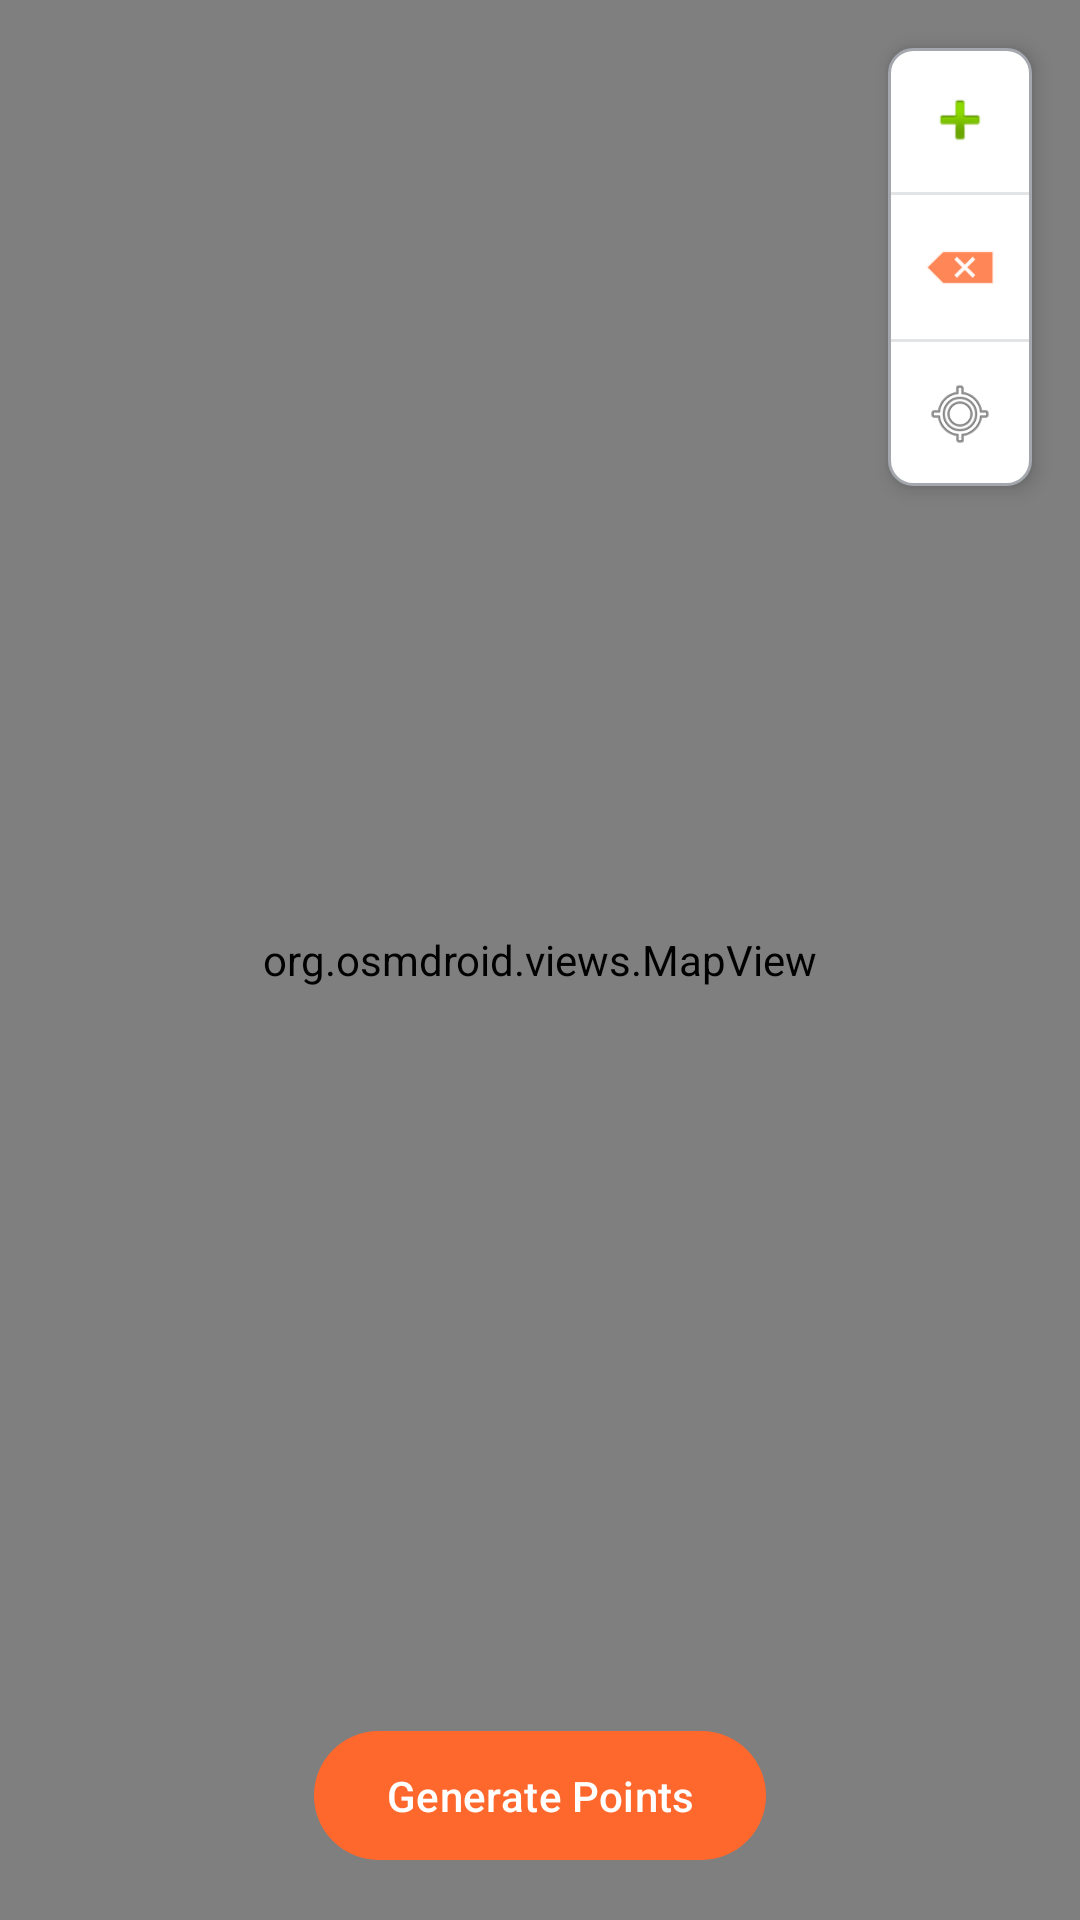

Layout XML and referenced resources for this Android screen:
<!-- AndroidManifest.xml: application theme Theme.SurvedgeApp -->
<!-- res/layout/fragment_mapping.xml -->
<?xml version="1.0" encoding="utf-8"?>
<FrameLayout xmlns:android="http://schemas.android.com/apk/res/android"
    xmlns:app="http://schemas.android.com/apk/res-auto"
    xmlns:tools="http://schemas.android.com/tools"
    android:layout_width="match_parent"
    android:layout_height="match_parent"
    tools:context=".ui.mapping.fragment.MappingFragment">

    <org.osmdroid.views.MapView
        android:id="@+id/mapView"
        android:layout_width="match_parent"
        android:layout_height="match_parent" />

    
    <LinearLayout
        android:id="@+id/zoomControlsContainer"
        android:layout_width="wrap_content"
        android:layout_height="wrap_content"
        android:layout_gravity="end|top"
        android:layout_margin="16dp"
        android:orientation="vertical"
        android:background="@drawable/zoom_controls_background"
        android:elevation="4dp">

        <ImageButton
            android:id="@+id/btnZoomIn"
            android:layout_width="48dp"
            android:layout_height="48dp"
            android:background="?attr/selectableItemBackgroundBorderless"
            android:contentDescription="Zoom In"
            android:src="@android:drawable/ic_input_add"
            android:scaleType="centerInside"
            android:padding="12dp" />

        <View
            android:layout_width="match_parent"
            android:layout_height="1dp"
            android:background="@color/neutral_dark"
            android:alpha="0.3" />

        <ImageButton
            android:id="@+id/btnZoomOut"
            android:layout_width="48dp"
            android:layout_height="48dp"
            android:background="?attr/selectableItemBackgroundBorderless"
            android:src="@android:drawable/ic_input_delete"
            android:scaleType="centerInside"
            android:padding="12dp"
            app:tint="@color/primary" />

        <View
            android:layout_width="match_parent"
            android:layout_height="1dp"
            android:background="@color/neutral_dark"
            android:alpha="0.3" />

        <ImageButton
            android:id="@+id/btnCenter"
            android:layout_width="48dp"
            android:layout_height="48dp"
            android:background="?attr/selectableItemBackgroundBorderless"
            android:contentDescription="Center Map"
            android:src="@android:drawable/ic_menu_mylocation"
            android:scaleType="centerInside"
            android:padding="12dp" />
    </LinearLayout>

    
    <com.google.android.material.button.MaterialButton
        android:id="@+id/btnGeneratePoints"
        android:layout_width="wrap_content"
        android:layout_height="wrap_content"
        android:layout_gravity="center|bottom"
        android:layout_margin="16dp"
        android:text="Generate Points"
        android:textColor="@color/white"
        app:backgroundTint="@color/primary"
        android:elevation="4dp"
        android:paddingStart="24dp"
        android:paddingEnd="24dp"
        android:paddingTop="12dp"
        android:paddingBottom="12dp" />

</FrameLayout>
<!-- resources referenced by this layout -->
<resources>
  <color name="neutral_dark">#A4A7AE</color>
  <color name="primary">#FF682C</color>
  <color name="white">#FFFFFFFF</color>
  <!-- drawable zoom_controls_background (drawable) -->
  <?xml version="1.0" encoding="utf-8"?>
  <shape xmlns:android="http://schemas.android.com/apk/res/android"
      android:shape="rectangle">
      <solid android:color="@color/white" />
      <corners android:radius="8dp" />
      <stroke
          android:width="1dp"
          android:color="@color/neutral_dark"
          android:alpha="0.2" />
  </shape>
  <style name="Theme.SurvedgeApp" parent="Base.Theme.SurvedgeApp" />
  <style name="Base.Theme.SurvedgeApp" parent="Theme.Material3.DayNight.NoActionBar">
          
          
      </style>
</resources>
